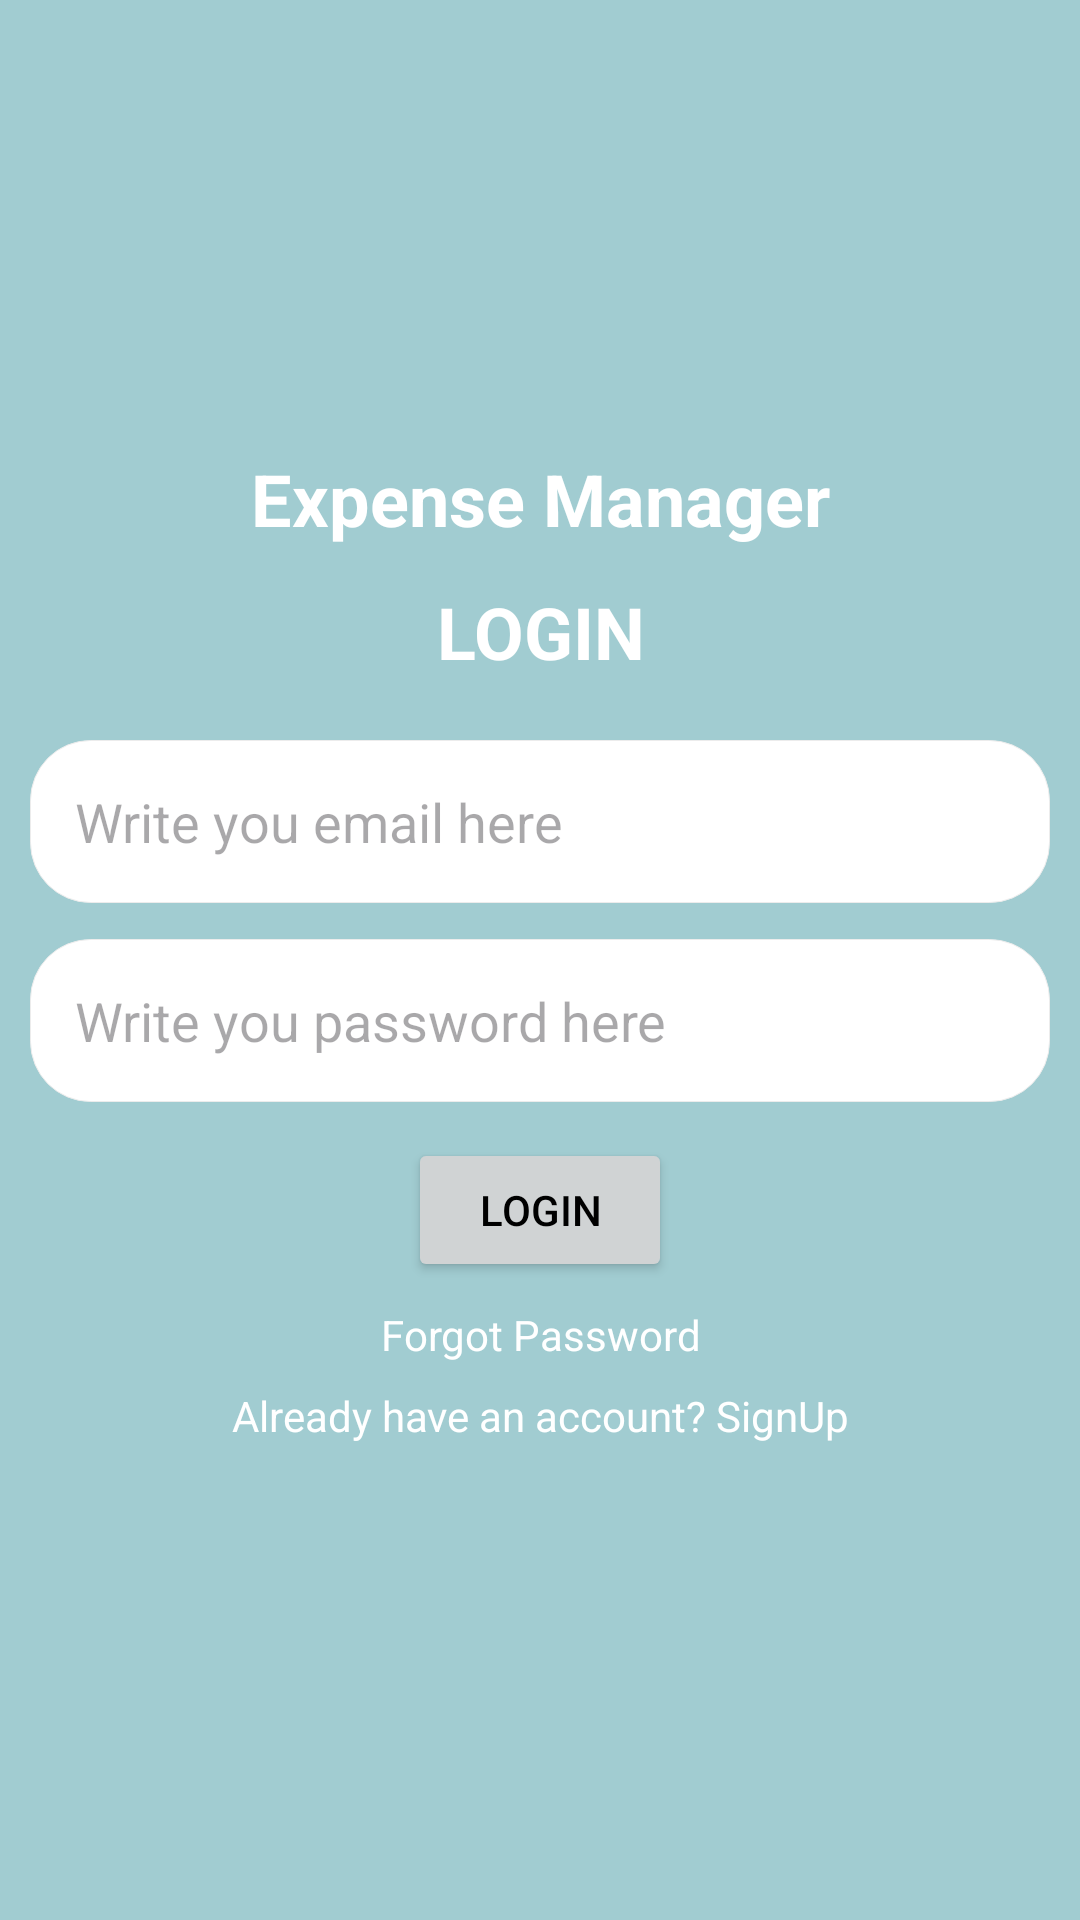

Android layout source for this screen:
<!-- AndroidManifest.xml: application theme Theme.Project_Assignment1 -->
<!-- res/layout/activity_main.xml -->
<?xml version="1.0" encoding="utf-8"?>
<LinearLayout xmlns:android="http://schemas.android.com/apk/res/android"
    xmlns:app="http://schemas.android.com/apk/res-auto"
    xmlns:tools="http://schemas.android.com/tools"
    android:id="@+id/main"
    android:layout_width="match_parent"
    android:layout_height="match_parent"
    android:background="@color/pastel"
    android:paddingLeft="10dp"
    android:paddingRight="10dp"
    android:orientation="vertical"
    tools:context=".MainActivity">

    <TextView
        android:layout_marginTop="150dp"
        android:textStyle="bold"
        android:textColor="@color/white"
        android:textSize="24sp"
        android:textAlignment="center"
        android:layout_width="match_parent"
        android:layout_height="wrap_content"
        android:text="Expense Manager"
        app:layout_constraintBottom_toBottomOf="parent"
        app:layout_constraintEnd_toEndOf="parent"
        app:layout_constraintStart_toStartOf="parent"
        app:layout_constraintTop_toTopOf="parent" />
    <TextView
        android:layout_marginTop="12dp"
        android:textStyle="bold"
        android:textColor="@color/white"
        android:textSize="24sp"
        android:textAlignment="center"
        android:layout_width="match_parent"
        android:layout_height="wrap_content"
        android:text="LOGIN"
        app:layout_constraintBottom_toBottomOf="parent"
        app:layout_constraintEnd_toEndOf="parent"
        app:layout_constraintStart_toStartOf="parent"
        app:layout_constraintTop_toTopOf="parent" />
    <EditText
        android:id="@+id/email_login"
        android:layout_marginTop="20dp"
        android:padding="15dp"
        android:background="@drawable/edit_text_background"
        android:hint="Write you email here"
        android:layout_width="match_parent"
        android:layout_height="wrap_content"/>
    <EditText
        android:id="@+id/password_login"
        android:layout_marginTop="12dp"
        android:padding="15dp"
        android:background="@drawable/edit_text_background"
        android:hint="Write you password here"
        android:layout_width="match_parent"
        android:layout_height="wrap_content"
        android:inputType="textPassword"/>
    <Button
        android:id="@+id/btn_login"
        android:layout_marginTop="12dp"
        android:textColor="@color/black"
        android:text="Login"
        android:backgroundTint="@color/grey2"
        android:layout_gravity="center"
        android:layout_width="wrap_content"
        android:layout_height="wrap_content"/>
    <TextView
        android:id="@+id/forgotPassword"
        android:layout_marginTop="8dp"
        android:textColor="@color/white"
        android:gravity="center"
        android:text="Forgot Password"
        android:layout_width="match_parent"
        android:layout_height="wrap_content"/>
    <TextView
        android:id="@+id/goToSignUpScreen"
        android:layout_marginTop="8dp"
        android:textColor="@color/white"
        android:gravity="center"
        android:text="Already have an account? SignUp"
        android:layout_width="match_parent"
        android:layout_height="wrap_content"/>
</LinearLayout>
<!-- resources referenced by this layout -->
<resources>
  <color name="black">#FF000000</color>
  <color name="grey2">#D0D3D4</color>
  <color name="pastel">#A1CCD1</color>
  <color name="white">#FFFFFFFF</color>
  <!-- drawable edit_text_background (drawable) -->
  <?xml version="1.0" encoding="utf-8"?>
  <shape android:shape="rectangle" xmlns:android="http://schemas.android.com/apk/res/android">
  <solid android:color="@color/white"/>
      <corners android:radius="20dp"/>
      <stroke android:color="@color/colorDivider" android:width="1px"/>
  
  </shape>
  <style name="Theme.Project_Assignment1" parent="Base.Theme.Project_Assignment1" />
  <color name="colorDivider">#ECECEC</color>
  <style name="Base.Theme.Project_Assignment1" parent="Theme.Material3.DayNight.NoActionBar">
          
          
          <item name="colorPrimary">@color/darkblue</item>
          <item name="colorPrimaryVariant">@color/darkblue</item>
          <item name="colorOnPrimary">@color/white</item>
          
          <item name="colorSecondary">@color/teal_200</item>
          <item name="colorSecondaryVariant">@color/teal_700</item>
          <item name="colorOnSecondary">@color/black</item>
          
          <item name="android:statusBarColor" tools:targetApi="l">?attr/colorPrimaryVariant</item>
  
      </style>
  <color name="darkblue">#34495E</color>
  <color name="teal_200">#FF03DAC5</color>
  <color name="teal_700">#FF018786</color>
</resources>
